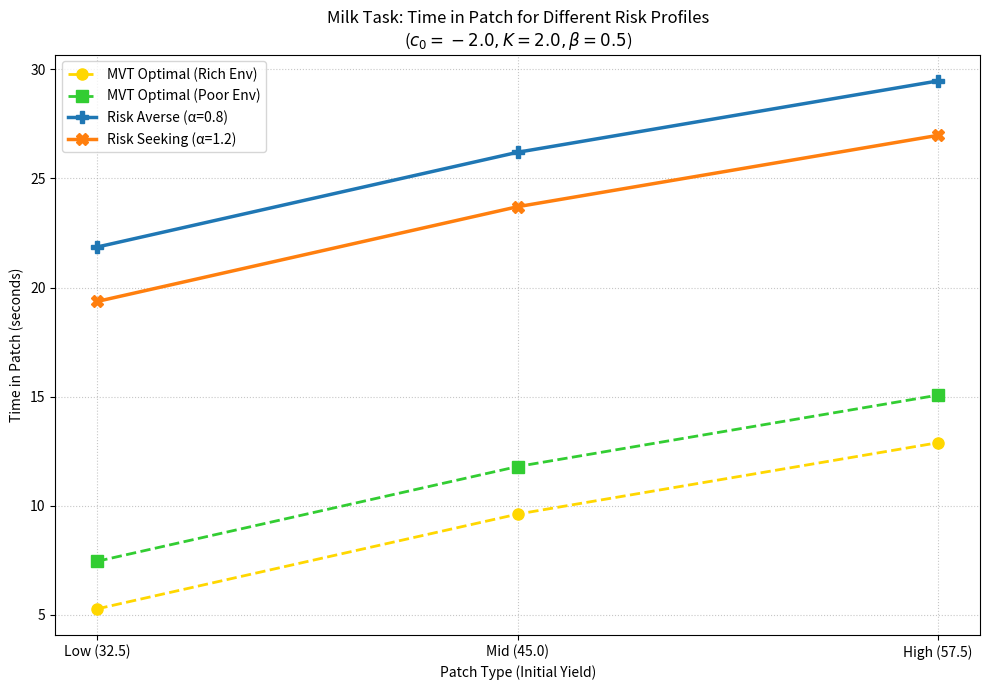

Recreate this plot in Python.
import numpy as np
import matplotlib.pyplot as plt

# --- Core Model & Task Parameters ---
# [redacted]
PATCH_INITIAL_YIELDS = np.array([32.5, 45.0, 57.5])  # Low, Mid, High
PATCH_LABELS = ['Low (32.5)', 'Mid (45.0)', 'High (57.5)']
LAMBDA_DECAY = 0.075  # Decay rate for milk task

# MVT Optimal Leaving Times for Milk Task
MVT_OPTIMAL_RICH_VALS = np.array([5.28, 9.62, 12.89])  # T_opt for Low, Mid, High in Rich
MVT_OPTIMAL_POOR_VALS = np.array([7.46, 11.80, 15.07])  # T_opt for Low, Mid, High in Poor

# Agent Parameters (same as previous Python script)
C0_BASELINE = -2.0
K_RISK_SENSITIVITY = 2.0
BETA_REWARD_SENSITIVITY = 0.5

# Simulation settings
MAX_TIME_STEPS = 100  # Increased slightly to ensure E[T] can capture longer times if needed
TIME_STEPS = np.arange(1, MAX_TIME_STEPS + 1)

# Alpha profiles for this specific plot
ALPHA_PROFILES_FOR_PLOT = {
    'Risk Averse (α=0.8)': 0.8,
    'Risk Seeking (α=1.2)': 1.2,
}


# --- Helper Functions ---
def calculate_reward_rate_at_time(s_initial, t, lam=LAMBDA_DECAY):
    return s_initial * np.exp(-lam * t)


def get_leaving_probabilities_and_survival(c_eff, beta, s_initial, time_steps):
    current_rewards = calculate_reward_rate_at_time(s_initial, time_steps)
    logits = c_eff + beta * current_rewards
    prob_leave_at_n = 1 / (1 + np.exp(logits))
    prob_stay_sequence = 1.0 - prob_leave_at_n
    prob_not_left_before_t = np.concatenate(([1.0], np.cumprod(prob_stay_sequence)))[:-1]
    return prob_leave_at_n, prob_not_left_before_t


def calculate_expected_leaving_time(prob_leave_at_n, prob_not_left_before_t, time_steps):
    prob_leave_exactly_at_n = prob_leave_at_n * prob_not_left_before_t
    expected_T = np.sum(time_steps * prob_leave_exactly_at_n)
    return expected_T


# --- Calculate E[T] for the specified Alpha Profiles ---
simulated_ET_results = {}

print("Calculating E[T] for specified Alpha profiles (Milk Task with corrected MVT)...\n")
for profile_name, alpha_val in ALPHA_PROFILES_FOR_PLOT.items():
    print(f"Profile: {profile_name} (alpha = {alpha_val})")
    c_eff = C0_BASELINE + K_RISK_SENSITIVITY * (1 - alpha_val)
    print(f"  Calculated c_eff = {c_eff:.4f}")

    profile_ET_values = []
    for s_initial in PATCH_INITIAL_YIELDS:
        prob_leave_at_n, prob_not_left_before_t = get_leaving_probabilities_and_survival(
            c_eff, BETA_REWARD_SENSITIVITY, s_initial, TIME_STEPS
        )
        ET = calculate_expected_leaving_time(
            prob_leave_at_n, prob_not_left_before_t, TIME_STEPS
        )
        profile_ET_values.append(ET)
        patch_idx = list(PATCH_INITIAL_YIELDS).index(s_initial)
        print(f"  Patch: {PATCH_LABELS[patch_idx]:<15} | E[T] = {ET:>6.2f}s")

    simulated_ET_results[profile_name] = np.array(profile_ET_values)
    print("-" * 50)

# --- Plotting: Deviation from MVT ---
plt.figure(figsize=(10, 7))
x_indices = np.arange(len(PATCH_LABELS))

# MVT Optimal Lines
plt.plot(x_indices, MVT_OPTIMAL_RICH_VALS, 'o--', color='gold', lw=2, markersize=8, label='MVT Optimal (Rich Env)')
plt.plot(x_indices, MVT_OPTIMAL_POOR_VALS, 's--', color='limegreen', lw=2, markersize=8, label='MVT Optimal (Poor Env)')

# Simulated Agent E[T] Lines
colors = {'Risk Averse (α=0.8)': '#1f77b4', 'Risk Seeking (α=1.2)': '#ff7f0e'}  # Blue for Averse, Orange for Seeking
markers = {'Risk Averse (α=0.8)': 'P', 'Risk Seeking (α=1.2)': 'X'}

for profile_name, ET_values in simulated_ET_results.items():
    plt.plot(x_indices, ET_values, marker=markers[profile_name], linestyle='-', color=colors[profile_name],
             lw=2.5, markersize=9, label=f'{profile_name}')

plt.xticks(x_indices, PATCH_LABELS)
plt.xlabel('Patch Type (Initial Yield)')
plt.ylabel('Time in Patch (seconds)')
plt.title(
    f'Milk Task: Time in Patch for Different Risk Profiles\n($c_0={C0_BASELINE}, K={K_RISK_SENSITIVITY}, \\beta={BETA_REWARD_SENSITIVITY}$)')
plt.legend(loc='best')  # Changed to 'best' to avoid overlap if E[T] is low
plt.grid(True, linestyle=':', alpha=0.7)
plt.tight_layout()
plt.show()

